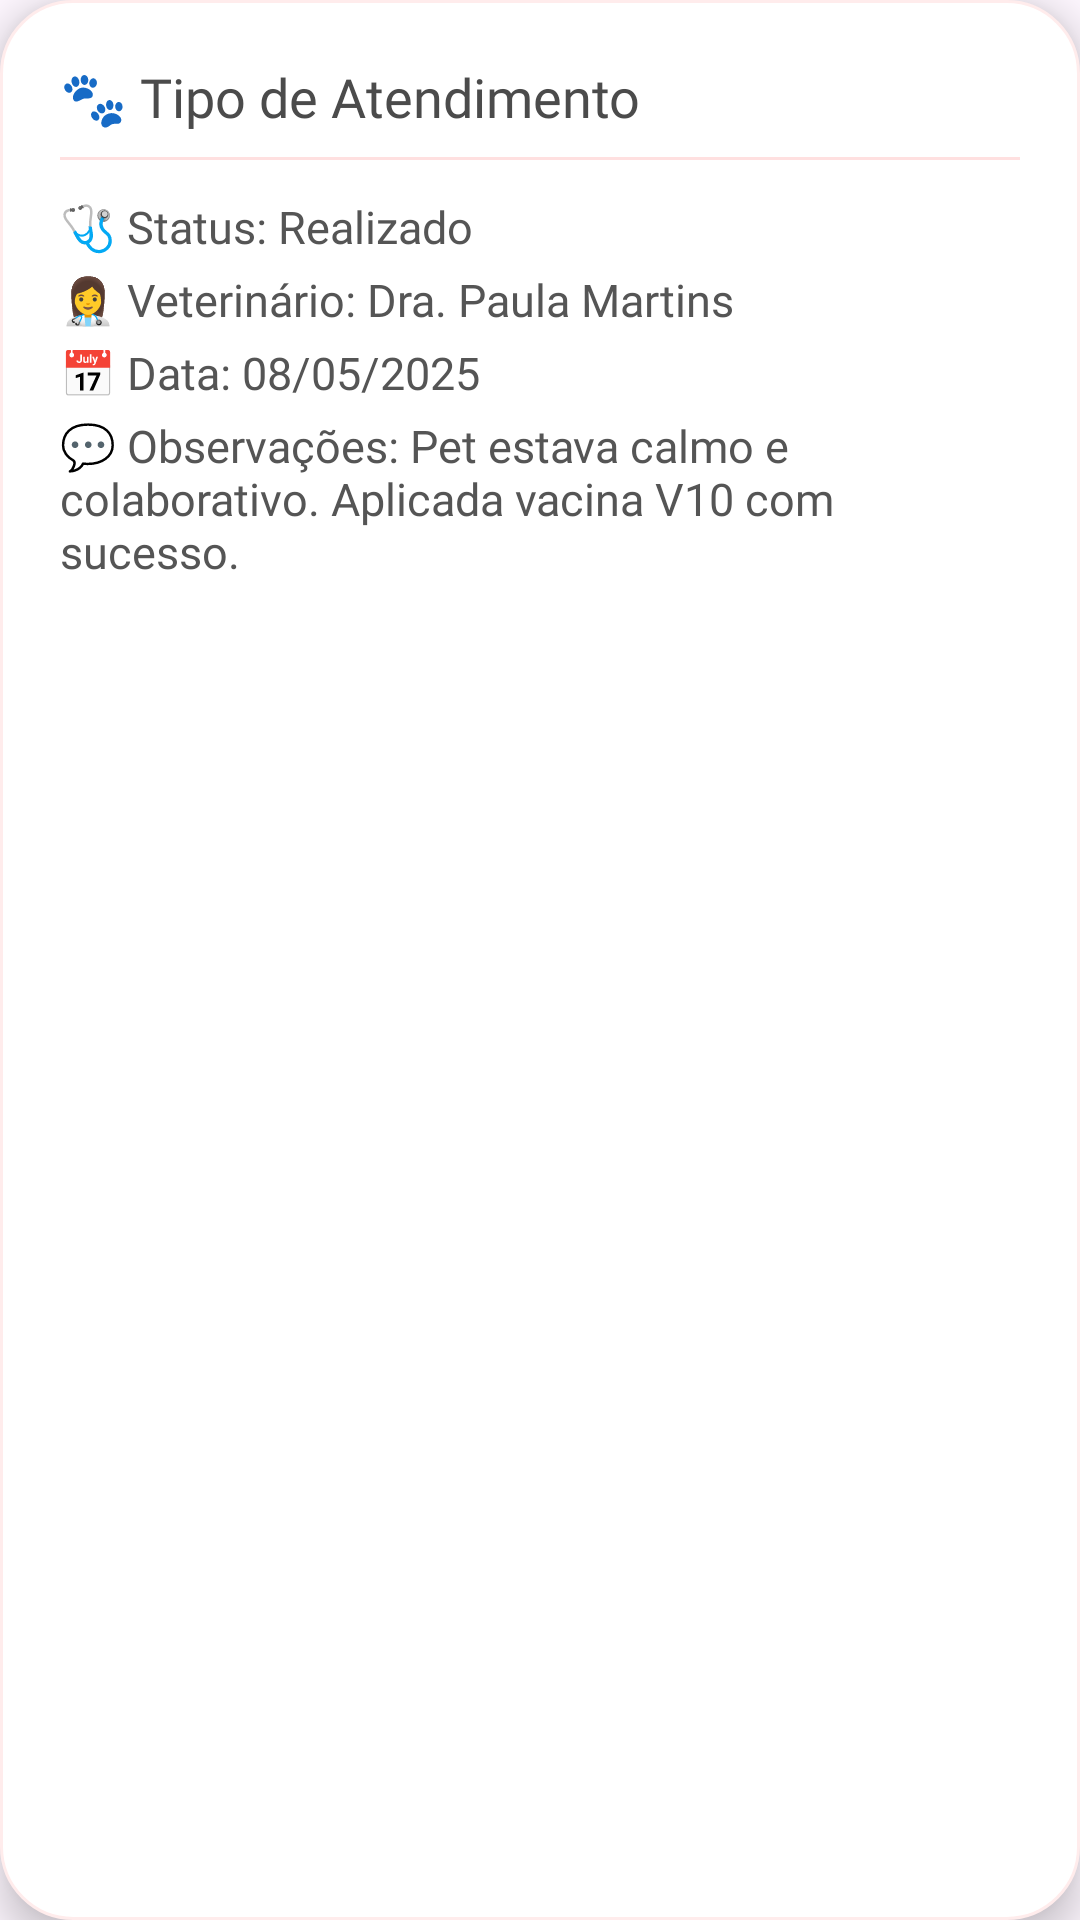

Write the Android layout XML for this screen, with the resource values it uses.
<!-- AndroidManifest.xml: application theme Theme.HealthPet3 -->
<!-- res/layout/dialog_status_details.xml -->
<?xml version="1.0" encoding="utf-8"?>
<LinearLayout xmlns:android="http://schemas.android.com/apk/res/android"
    android:layout_width="match_parent"
    android:layout_height="wrap_content"
    android:orientation="vertical"
    android:background="@drawable/rounded_white"
    android:elevation="8dp"
    android:padding="20dp"
    android:layout_margin="16dp"
    android:dividerPadding="8dp">

    
    <TextView
        android:id="@+id/detailTitle"
        android:layout_width="wrap_content"
        android:layout_height="wrap_content"
        android:text="🐾 Tipo de Atendimento"
        android:textSize="18sp"
        android:textColor="#4B4B4B"
        android:fontFamily="@font/mulish_bold"
        android:layout_marginBottom="8dp"/>

    <View
        android:layout_width="match_parent"
        android:layout_height="1dp"
        android:background="#FFE0E0"
        android:layout_marginBottom="12dp"/>

    
    <TextView
        android:id="@+id/detailStatus"
        android:layout_width="wrap_content"
        android:layout_height="wrap_content"
        android:text="🩺 Status: Realizado"
        android:textColor="#555555"
        android:textSize="15sp"
        android:fontFamily="@font/mulish_regular" />

    
    <TextView
        android:id="@+id/detailVet"
        android:layout_width="wrap_content"
        android:layout_height="wrap_content"
        android:text="👩‍⚕️ Veterinário: Dra. Paula Martins"
        android:textColor="#555555"
        android:textSize="15sp"
        android:fontFamily="@font/mulish_regular"
        android:layout_marginTop="4dp"/>

    
    <TextView
        android:id="@+id/detailTime"
        android:layout_width="wrap_content"
        android:layout_height="wrap_content"
        android:text="📅 Data: 08/05/2025"
        android:textColor="#555555"
        android:textSize="15sp"
        android:fontFamily="@font/mulish_regular"
        android:layout_marginTop="4dp"/>

    
    <TextView
        android:id="@+id/detailFullText"
        android:layout_width="match_parent"
        android:layout_height="wrap_content"
        android:text="💬 Observações: Pet estava calmo e colaborativo. Aplicada vacina V10 com sucesso."
        android:textColor="#555555"
        android:textSize="15sp"
        android:fontFamily="@font/mulish_regular"
        android:layout_marginTop="4dp"/>
</LinearLayout>


























































<!-- resources referenced by this layout -->
<resources>
  <!-- drawable rounded_white (drawable) -->
  <?xml version="1.0" encoding="utf-8"?>
  <shape xmlns:android="http://schemas.android.com/apk/res/android">
      <solid android:color="#FFFFFF" />
      <corners android:radius="24dp" />
      <padding
          android:left="12dp"
          android:top="12dp"
          android:right="12dp"
          android:bottom="12dp"/>
      <stroke android:width="1dp" android:color="#FFECEC" />
  </shape>
  <style name="Theme.HealthPet3" parent="Base.Theme.HealthPet3" />
  <style name="Base.Theme.HealthPet3" parent="Theme.Material3.DayNight.NoActionBar">
          
          
      </style>
</resources>
